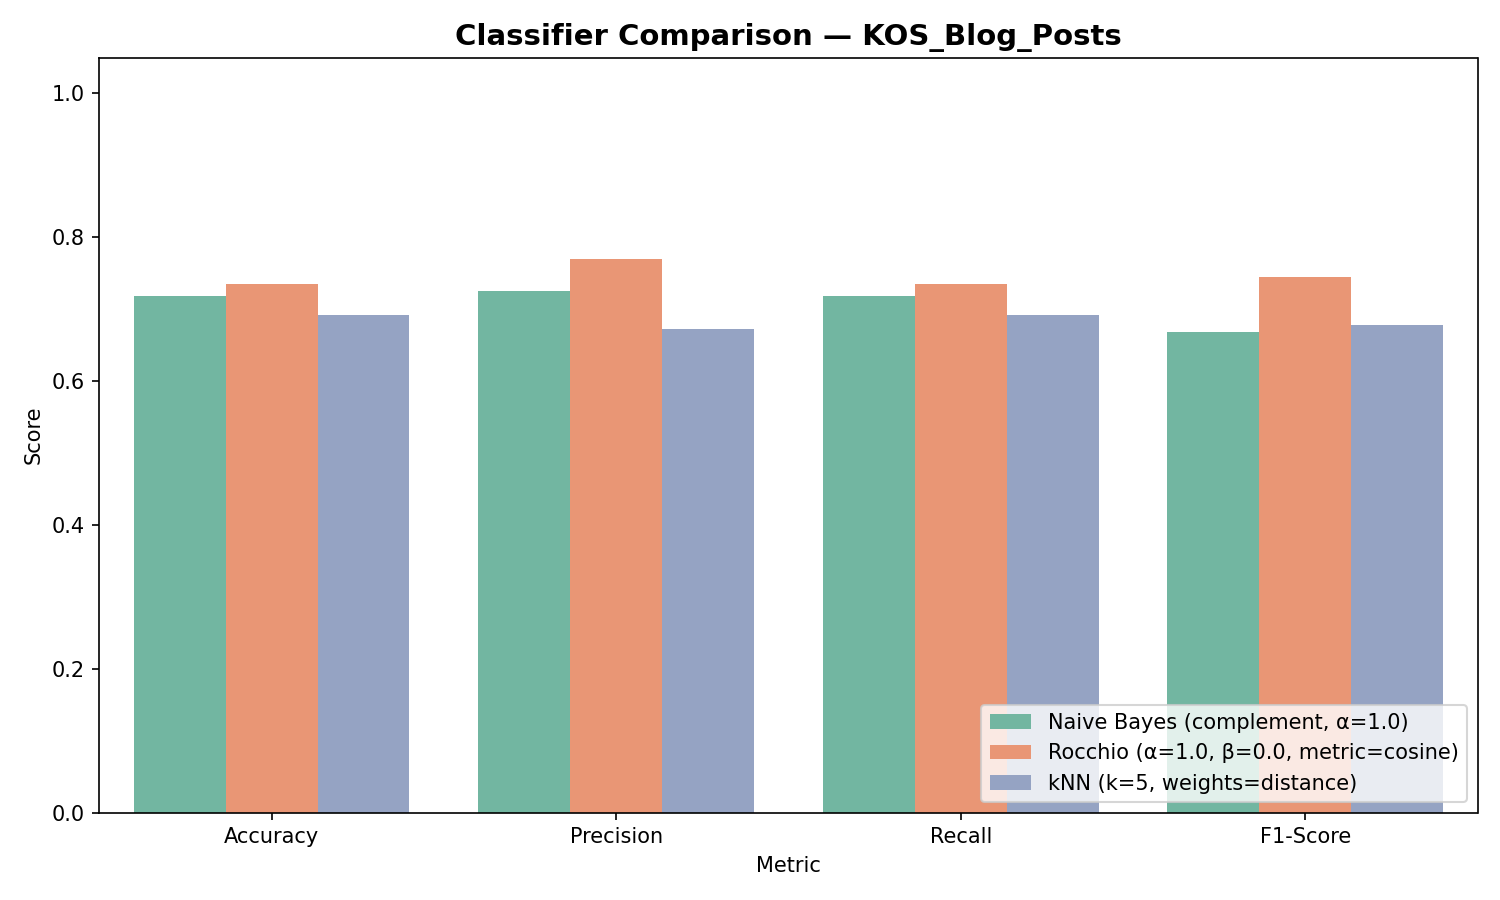

Values plotted in this chart, from the file beside it:
Classifier, Accuracy, Precision, Recall, F1-Score
Naive Bayes (complement, α=1.0), 0.7181, 0.7252, 0.7181, 0.6687
Rocchio (α=1.0, β=0.0, metric=cosine), 0.7354, 0.7701, 0.7354, 0.7445
kNN (k=5, weights=distance), 0.6913, 0.673, 0.6913, 0.6775
